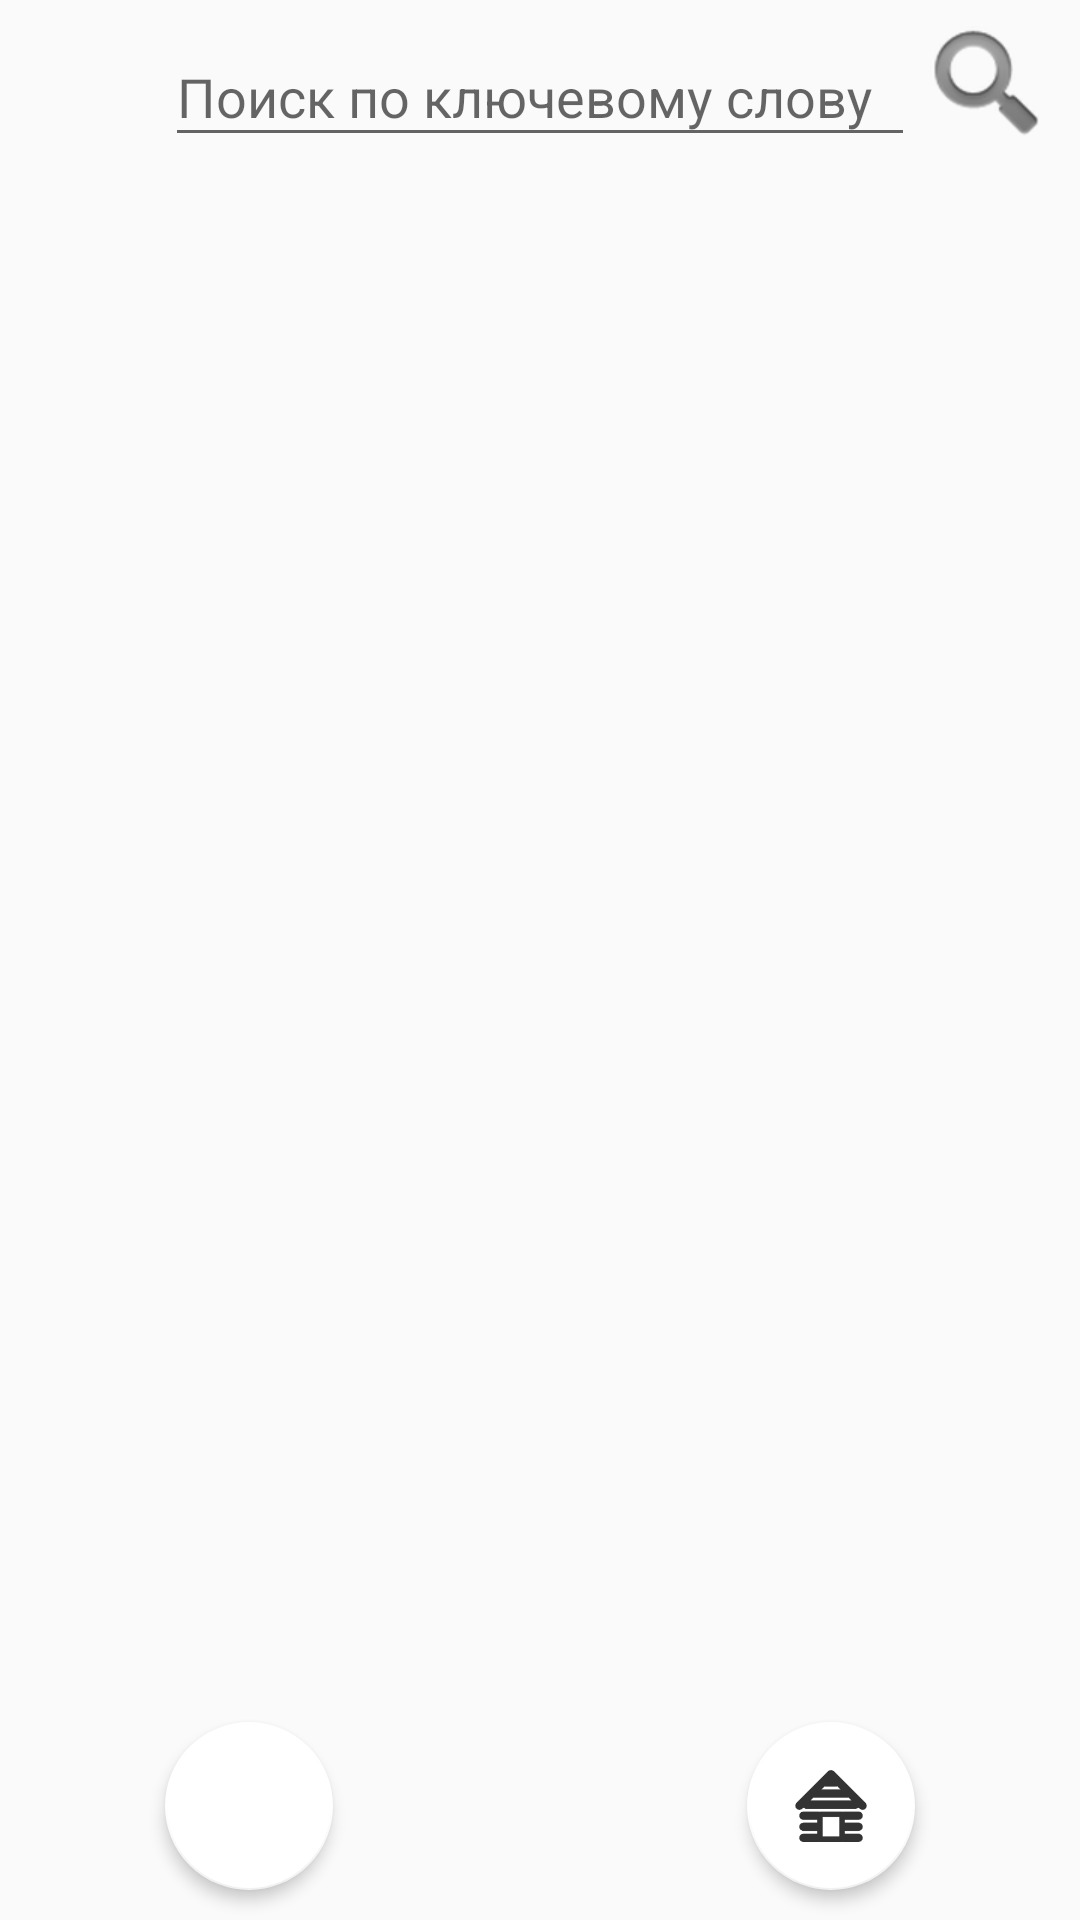

Here is an Android app screen rendered from its layout file. Give the layout XML and the strings, colors and styles it references.
<!-- AndroidManifest.xml: application theme NoActionBar -->
<!-- res/layout/activity_feed.xml -->
<?xml version="1.0" encoding="utf-8"?>
<RelativeLayout xmlns:android="http://schemas.android.com/apk/res/android"
    android:id="@+id/feed_layout"
    xmlns:app="http://schemas.android.com/apk/res-auto"
    xmlns:tools="http://schemas.android.com/tools"
    android:layout_width="match_parent"
    android:layout_height="match_parent"
    android:descendantFocusability="beforeDescendants"
    android:focusableInTouchMode="true"
    tools:context="mrtsk.by.helpme.FeedActivity">

    <android.support.design.widget.TextInputLayout
        android:layout_width="250dp"
        android:layout_height="wrap_content"
        android:layout_alignParentStart="true"
        android:layout_alignParentTop="true"
        android:layout_marginStart="55dp"
        android:id="@+id/textInputLayout3">

        <android.support.design.widget.TextInputEditText
            android:layout_width="match_parent"
            android:layout_height="wrap_content"
            android:hint="@string/keyword_search" />
    </android.support.design.widget.TextInputLayout>

    <ImageButton
        android:id="@+id/imageButton"
        android:layout_width="wrap_content"
        android:layout_height="wrap_content"
        android:layout_alignBottom="@+id/textInputLayout3"
        android:layout_toEndOf="@+id/textInputLayout3"
        android:background="@color/sb__transparent"
        app:srcCompat="@android:drawable/ic_search_category_default"
        android:contentDescription="@string/search_description_button" />

    <ListView
        android:id="@+id/feed_list_view"
        android:layout_width="match_parent"
        android:layout_height="450dp"
        android:layout_alignParentStart="true"
        android:layout_below="@+id/textInputLayout3"
        tools:listitem="@layout/feed_item" />

    <android.support.design.widget.FloatingActionButton
        android:id="@+id/floating_home"
        android:layout_width="60dp"
        android:layout_height="60dp"
        android:layout_alignParentBottom="true"
        android:layout_toStartOf="@+id/imageButton"
        android:background="@android:color/background_light"
        android:layout_marginBottom="10dp"
        android:clickable="true"
        android:translationZ="2dp"
        app:backgroundTint="@android:color/background_light"
        app:elevation="1dp"
        app:srcCompat="@mipmap/home_page" />

    <android.support.design.widget.FloatingActionButton
        android:id="@+id/floating_pencil"
        android:layout_width="60dp"
        android:layout_height="60dp"
        android:layout_marginBottom="10dp"
        android:layout_alignParentBottom="true"
        android:layout_alignStart="@+id/textInputLayout3"
        android:background="@android:color/background_light"
        android:clickable="true"
        android:translationZ="2dp"
        app:backgroundTint="@android:color/background_light"
        app:elevation="1dp"
        app:srcCompat="@mipmap/add_post" />

</RelativeLayout>
<!-- res/layout/feed_item.xml (included above) -->
<?xml version="1.0" encoding="utf-8"?>
<RelativeLayout
    xmlns:android="http://schemas.android.com/apk/res/android"
    xmlns:app="http://schemas.android.com/apk/res-auto"
    android:layout_width="match_parent"
    android:layout_height="match_parent">

    <de.hdodenhof.circleimageview.CircleImageView xmlns:app="http://schemas.android.com/apk/res-auto"
        android:id="@+id/post_user_avatar"
        android:layout_width="50dp"
        android:layout_height="50dp"
        android:layout_alignParentStart="true"
        android:layout_alignParentTop="true"
        android:layout_marginStart="38dp"
        android:layout_marginTop="26dp"
        android:src="@mipmap/human_avatar"
        app:civ_border_color="@color/sb__transparent"
        app:civ_border_width="2dp" />

    <TextView
        android:id="@+id/feed_user_name"
        android:layout_width="wrap_content"
        android:layout_height="wrap_content"
        android:layout_alignTop="@+id/post_user_avatar"
        android:layout_marginStart="17dp"
        android:layout_marginTop="15dp"
        android:layout_toEndOf="@+id/post_user_avatar"
        android:text="TextView"
        android:textColor="@android:color/black" />

    <TextView
        android:id="@+id/feed_user_age"
        android:layout_width="wrap_content"
        android:layout_height="wrap_content"
        android:layout_alignTop="@+id/feed_user_name"
        android:layout_marginStart="23dp"
        android:layout_toEndOf="@+id/feed_user_name"
        android:text="TextView"
        android:textColor="@android:color/black" />

    <TextView
        android:id="@+id/meeting_description"
        android:layout_width="wrap_content"
        android:layout_height="wrap_content"
        android:layout_below="@+id/post_user_avatar"
        android:layout_centerHorizontal="true"
        android:layout_marginTop="22dp"
        android:text="TextView"
        android:textColor="@android:color/black"
        android:textSize="18sp"
        android:textStyle="bold" />

    <TextView
        android:id="@+id/textView"
        android:layout_width="wrap_content"
        android:layout_height="wrap_content"
        android:layout_alignStart="@+id/meeting_description"
        android:layout_below="@+id/meeting_description"
        android:layout_marginTop="24dp"
        android:text="TextView"
        android:visibility="invisible" />

</RelativeLayout>
<!-- resources referenced by this layout -->
<resources>
  <!-- mipmap home_page: png bitmap (mipmap-hdpi, 2507 bytes) -->
  <string name="keyword_search">Поиск по ключевому слову</string>
  <string name="search_description_button">Search</string>
  <style name="NoActionBar" parent="Theme.AppCompat.DayNight.NoActionBar">
          <item name="windowNoTitle">true</item>
          <item name="windowActionBar">false</item>
      </style>
</resources>
